pico-8 play session: no input (idle), after a click and taps of 🅾, ❎, 🅾+❎, 🅾 in the second before t = 0

[t = 1 s] idle ~1s (no d-pad/buttons)
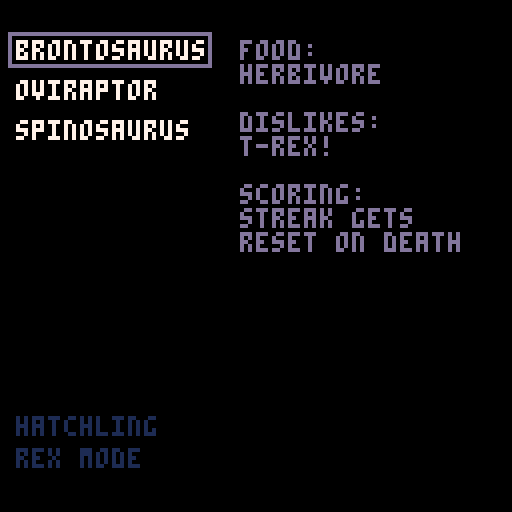
[t = 2 s] idle ~2s (no d-pad/buttons)
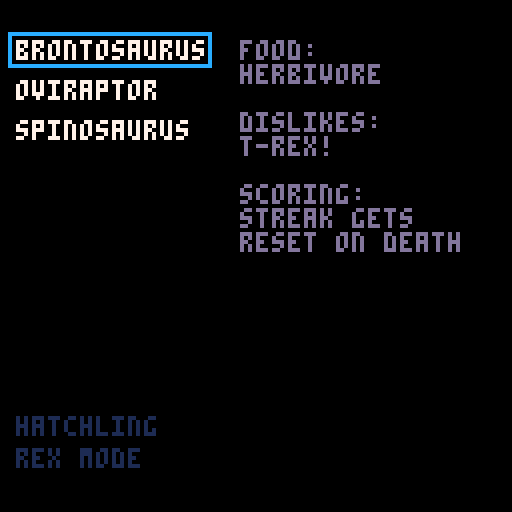

pico-8 cartridge
version 43
__lua__
--big zoom from space to dino
	--on earth

dino=1
mode=1 --1 for normal,2 for rex
state=1 --1 for dino, 2 for mode
⧗=1
ru={} --rex unlocked

function _init()
	cartdata("caseylabrack_superdino")

	add(ru,dget(1)>rexgoals[1])
	add(ru,dget(2)>rexgoals[2])
	add(ru,dget(3)>rexgoals[3])
end

function _update()

	⧗+=1

	if state==1 then
		if btnp(⬆️) then dino=mid(1,dino-1,#scenarios) end		
		if btnp(⬇️) then dino=mid(1,dino+1,#scenarios) end
	else
		if btnp(⬆️) then mode=mid(1,mode-1,2) end
		if btnp(⬇️) then mode=mid(1,mode+1,2) end
		if not ru[dino] then mode=1 end
	end

	if btnp(🅾️) then
		state=mid(1,state-1,2)
	end
	
	if btnp(❎) then
		state+=1
		if state==3 then
			 cls() stop(dino.." "..mode)
--			load("super-extinction-event",
--			"back to menu",
--			dino..","..mode)
		end
	end
end

function _draw()
	cls()

	dinostart=10
	ypos=dinostart
	tml=4 --text margin left
	iml=60 --info margin left
	fc=⧗%8>4 and 13 or 12 --flicker color
	
	local cur=dinostart+(dino-1)*10
	color(state==1 and fc or 1)
	rect(tml-2,cur-2,52,cur+6)
	
	color(state==1 and 7 or 1)
	for num,val in ipairs(scenarios) do
		print(val,tml,ypos)
		ypos+=10
	end

	if state==1 then
		print(dinfo[dino],iml,dinostart+(dino-1)*10,13)
	end

	ypos+=64
	modestart=ypos	

	cur=modestart+(mode-1)*8
	if state==2 then
		rect(tml-2,cur-2,52,cur+6,fc)
	end

	color(state==2 and 7 or 1)
	print("hatchling",tml,ypos)
	ypos+=8
	if not ru[dino] then
		color(1)
	end
	print("rex mode",tml,ypos)
	
	if state==2 then
		print(minfo[mode],iml,modestart+(mode-1)*8,13)
	end
end
-->8
scenarios={
"brontosaurus",
"oviraptor",
"spinosaurus",
--"lizard thing (todo)",
}
dinfo={[[
food:
herbivore

dislikes:
t-rex!

scoring:
streak gets 
reset on death
]],
[[
food:
ovivore (eggs)

dislikes:
obstacles

scoring:
streak gets
reset on miss
]],
[[
food:
piscovore (fish)

dislikes:
megalodon!

scoring:
total fish held
at game over
]]
}
minfo={
[[
eat up before the 
big one hits
]],
[[
all asteroids
are deadly
]]
}
-->8
--goals (shared)
rexgoals={50,40,10,}
__gfx__
00000000000000000000000000000000000000000000000000000000000000000000000000000000000000000000000000000000000000000000000000000000
00000000000000000000000000000000000000000000000000000000000000000000000000000000000000000000000000000000000000000000000000000000
00700700000000000000000000000000000000000000000000000000000000000000000000000000000000000000000000000000000000000000000000000000
00077000000000000000000000000000000000000000000000000000000000000000000000000000000000000000000000000000000000000000000000000000
00077000000000000000000000000000000000000000000000000000000000000000000000000000000000000000000000000000000000000000000000000000
00700700000000000000000000000000000000000000000000000000000000000000000000000000000000000000000000000000000000000000000000000000
